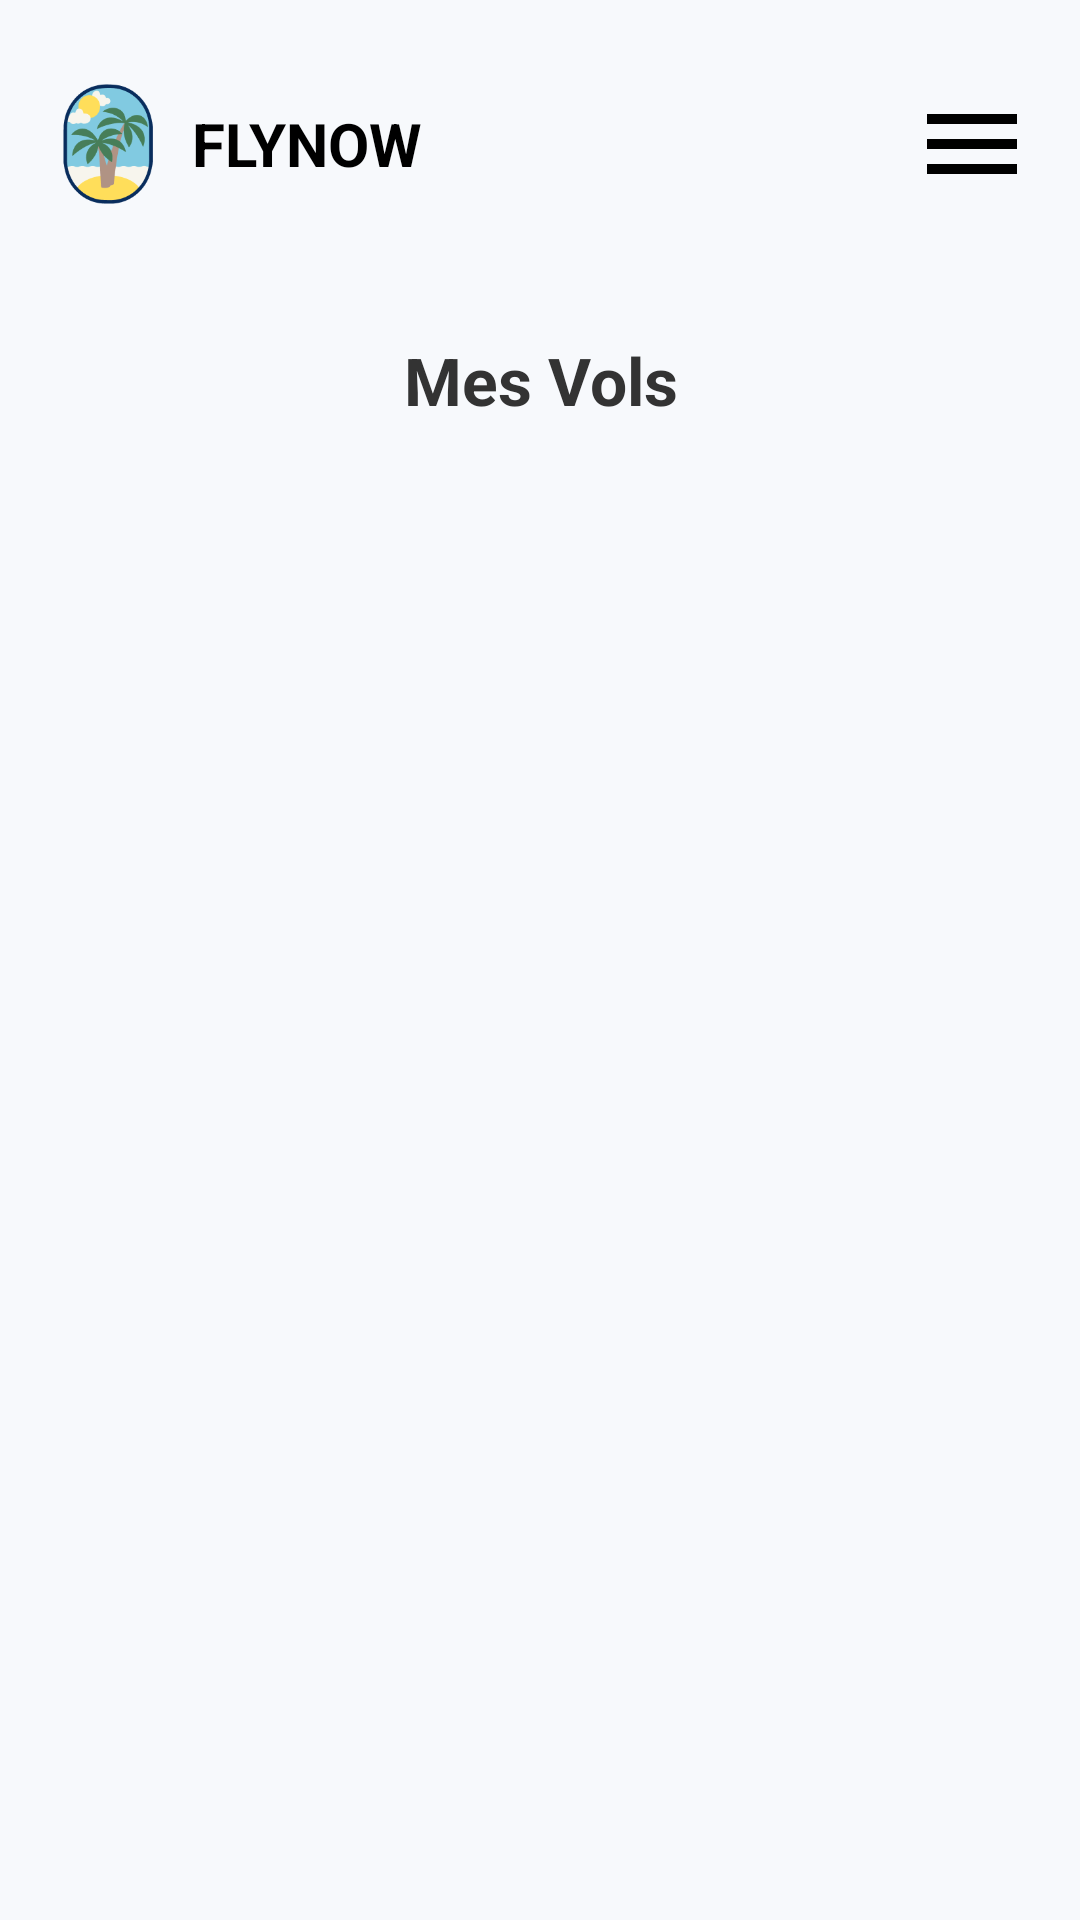

Write the Android layout XML for this screen, with the resource values it uses.
<!-- AndroidManifest.xml: application theme Theme.PremiereVersion -->
<!-- res/layout/activity_mes_vols.xml -->
<?xml version="1.0" encoding="utf-8"?>
<androidx.constraintlayout.widget.ConstraintLayout xmlns:android="http://schemas.android.com/apk/res/android"
    xmlns:app="http://schemas.android.com/apk/res-auto"
    xmlns:tools="http://schemas.android.com/tools"
    android:id="@+id/mainLayout"
    android:layout_width="match_parent"
    android:layout_height="match_parent"
    android:background="#F7F9FC"
    android:padding="16dp">

    
    <LinearLayout
        android:id="@+id/topBar"
        android:layout_width="match_parent"
        android:layout_height="wrap_content"
        android:orientation="horizontal"
        app:layout_constraintTop_toTopOf="parent"
        android:gravity="center_vertical"
        android:paddingVertical="12dp">

        <ImageView
            android:layout_width="40dp"
            android:layout_height="40dp"
            android:src="@drawable/logo_flynow" />

        <TextView
            android:layout_width="0dp"
            android:layout_height="wrap_content"
            android:text="FLYNOW"
            android:textStyle="bold"
            android:textSize="20sp"
            android:layout_weight="1"
            android:paddingStart="8dp"
            android:textColor="#000000" />

        <ImageButton
            android:id="@+id/menuButton"
            android:layout_width="150dp"
            android:layout_height="40dp"
            android:background="@android:color/transparent"
            android:contentDescription="Menu"
            android:scaleType="fitEnd"
            android:src="@drawable/ic_menu"
            tools:ignore="TouchTargetSizeCheck" />
    </LinearLayout>

    
    <TextView
        android:id="@+id/homeText"
        android:layout_width="0dp"
        android:layout_height="wrap_content"
        android:text="Mes Vols"
        android:textSize="22sp"
        android:textStyle="bold"
        android:textColor="#333333"
        android:gravity="center"
        app:layout_constraintTop_toBottomOf="@id/topBar"
        app:layout_constraintStart_toStartOf="parent"
        app:layout_constraintEnd_toEndOf="parent"
        android:layout_marginTop="32dp" />

    
    <ListView
        android:id="@+id/listViewVols"
        android:layout_width="0dp"
        android:layout_height="0dp"
        android:divider="@android:color/darker_gray"
        android:dividerHeight="8dp"
        app:layout_constraintTop_toBottomOf="@id/homeText"
        app:layout_constraintBottom_toBottomOf="parent"
        app:layout_constraintStart_toStartOf="parent"
        app:layout_constraintEnd_toEndOf="parent" />

</androidx.constraintlayout.widget.ConstraintLayout>
<!-- resources referenced by this layout -->
<resources>
  <!-- drawable ic_menu (drawable) -->
  <?xml version="1.0" encoding="utf-8"?>
  <vector xmlns:android="http://schemas.android.com/apk/res/android"
      android:width="24dp"
      android:height="24dp"
      android:viewportWidth="24.0"
      android:viewportHeight="24.0">
      <path
          android:fillColor="#FF000000"
          android:pathData="M3,18h18v-2H3v2zM3,13h18v-2H3v2zM3,6v2h18V6H3z"/>
  </vector>
  <!-- drawable logo_flynow: png bitmap (drawable, 8450 bytes) -->
  <style name="Theme.PremiereVersion" parent="Base.Theme.PremiereVersion" />
  <style name="Base.Theme.PremiereVersion" parent="Theme.Material3.DayNight.NoActionBar">
          
          
      </style>
</resources>
